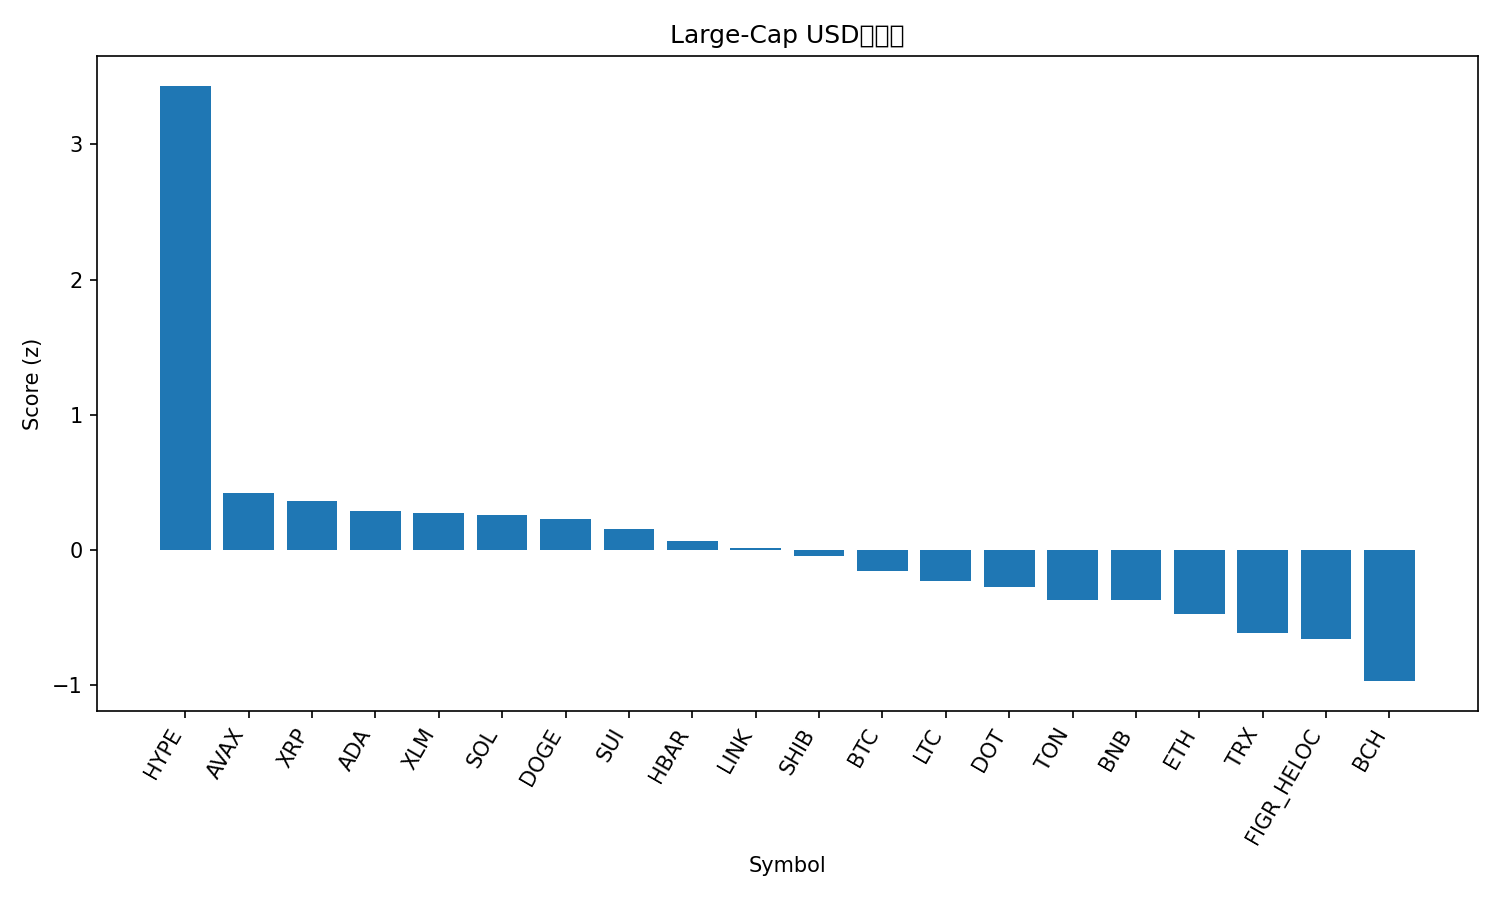

The file beside this chart, header and first rows:
rank, name, symbol, price, pct_1h, pct_24h, pct_7d, pct_1h_vs_btc, pct_24h_vs_btc, pct_7d_vs_btc, market_cap_rank, market_cap, volume_usd, score
1, Hyperliquid, HYPE, 52.99, 2.866, 8.643, 20.01, 2.596, 7.716, 18.48, 14, 14340563233, 671173273, 3.434
2, Avalanche, AVAX, 25.26, 0.6966, 1.915, 6.639, 0.4268, 0.988, 5.108, 23, 10670004242, 647615561, 0.422
3, XRP, XRP, 2.96, 0.482, 2.621, 5.741, 0.2122, 1.694, 4.21, 3, 176582483090, 6163697067, 0.3631
4, Cardano, ADA, 0.866, 0.209, 3.322, 6.145, -0.06072, 2.395, 4.613, 10, 31641377528, 1758789301, 0.2872
5, Stellar, XLM, 0.3761, 0.3442, 3.181, 4.002, 0.07447, 2.254, 2.471, 20, 11939150833, 378747239, 0.274
6, Solana, SOL, 214.5, 0.1522, 3.333, 5.8, -0.1176, 2.406, 4.269, 6, 116330640750, 10322809515, 0.2586
7, Dogecoin, DOGE, 0.2363, 0.1956, 1.848, 10.59, -0.07414, 0.9211, 9.062, 9, 35645961031, 3427364780, 0.2253
8, Sui, SUI, 3.47, 0.2484, 2.388, 5.752, -0.02135, 1.461, 4.22, 18, 12397263167, 1203914094, 0.1556
9, Hedera, HBAR, 0.2268, 0.2232, 2.479, 3.543, -0.04659, 1.552, 2.012, 25, 9621886032, 217590305, 0.06657
10, Chainlink, LINK, 23.2, 0.1863, 3.229, -0.4, -0.08345, 2.302, -1.932, 13, 15741801403, 1009963132, 0.009083
11, Shiba Inu, SHIB, 1.28e-05, 0.0796, 2.196, 4.334, -0.1901, 1.269, 2.803, 31, 7542175390, 257430936, -0.0448
12, Bitcoin, BTC, 111972, 0.2697, 0.927, 1.532, 0.0, 0.0, 0.0, 1, 2230607412954, 38521841262, -0.1576
13, Litecoin, LTC, 112.8, 0.5412, -0.5307, 2.073, 0.2715, -1.458, 0.5412, 27, 8605318112, 628547199, -0.229
14, Polkadot, DOT, 4.04, 0.06648, 0.06949, 7.003, -0.2033, -0.8575, 5.472, 34, 6162345338, 334711424, -0.277
15, Toncoin, TON, 3.09, 0.453, -0.1587, -1.61, 0.1833, -1.086, -3.142, 30, 7940376535, 145933397, -0.3726
16, BNB, BNB, 876.4, 0.2289, -0.252, 2.707, -0.04087, -1.179, 1.175, 5, 121992556548, 1070185553, -0.375
17, Ethereum, ETH, 4311, 0.1277, 0.2852, -1.734, -0.142, -0.6418, -3.265, 2, 520362244803, 27722939550, -0.4792
18, TRON, TRX, 0.3312, 0.1482, -0.1996, -2.333, -0.1216, -1.127, -3.864, 11, 31357956813, 701583246, -0.613
19, Figure Heloc, FIGR_HELOC, 0.9961, 0.02065, -0.4027, -0.393, -0.2491, -1.33, -1.924, 19, 12256470591, 11127551, -0.6598
20, Bitcoin Cash, BCH, 583.6, -0.05057, -3.03, 3.187, -0.3203, -3.957, 1.655, 22, 11642950956, 501904008, -0.9728
21, Cronos, CRO, 0.2454, 0.2501, -4.619, -6.454, -0.01967, -5.546, -7.985, 28, 8250607899, 99179974, -1.374
